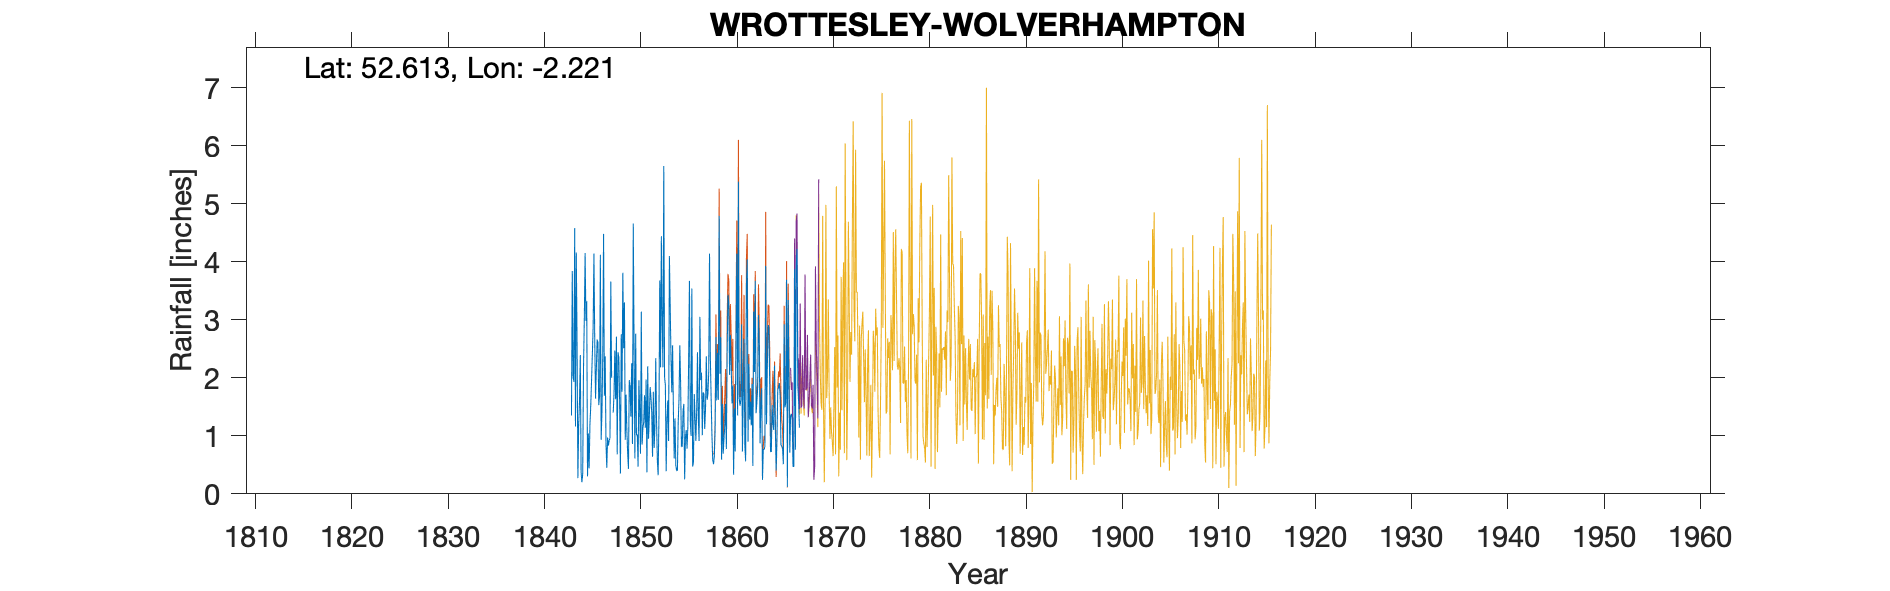

The file beside this chart, header and first rows:
WROTTESLEY WOLVERHAMPTON (Osler), , , , , , , , , , , , , , , , , , , , , , , 
Grid ref, SJ851017, Long, -2.221, Lat, 52.61, Elevation, 553, ft, , , , , , , , , , , , , , , 
Station no, RR112, , , , , , , , , , , , , , , , , , , , , , 
, 1840, 1841, 1842, 1843, 1844, 1845, 1846, 1847, 1848, 1849, 1850, 1851, 1852, 1853, 1854, 1855, 1856, 1857, 1858, 1859, 1860, 1861, 1862
January, , , , , 1.19, 1.04, 2.61, 0.97, 0.68, 1.1, 1.01, 1.97, 2.34, 1.87, 1.3, 0.25, 1.72, 1.72, 0.51, 0.69, 1.87, 0.73, 1.89
February, , , , , 1.58, 0.44, 1.53, 0.83, 2.44, 0.71, 1.02, 0.37, 1.25, 0.39, 0.49, 0.98, 1.31, 1.12, 0.65, 0.95, 0.33, 1.68, 0.48
March, , , , , 2.39, 1.19, 1.68, 0.92, 2.35, 0.43, 0.47, 2.2, 0.57, 1.28, 0.4, 1.1, 0.91, 1.46, 1.11, 1.17, 1.47, 2.67, 3.14
April, , , , 1.35, 0.37, 1.51, 4.12, 0.96, 1.59, 1.96, 1.96, 0.95, 0.32, 1.61, 0.4, 0.78, 1.43, 2.37, 2.7, 1.55, 0.73, 0.83, 2.1
May, , , , 3.84, 0.2, 1.95, 0.93, 3.66, 0.35, 1.85, 1.46, 1.33, 1.33, 0.91, 1.24, 1.16, 2.44, 1.62, 1.61, 0.77, 2.71, 0.56, 3.67
June, , , , 2.03, 0.34, 2.4, 1.43, 2, 2.75, 1.33, 0.69, 1.84, 3.68, 4.1, 1.65, 2.33, 1.32, 1.72, 2.43, 2.49, 4.14, 3.59, 1.39
July, , , , 1.93, 2.17, 2.88, 2.39, , 1.76, 2.25, 3.14, 1.67, 2.18, 3.23, 2.56, 3.67, 0.91, 2.1, 1.62, 3.43, 1.35, 4.04, 1.58
August, , , , 4.58, 3, 4.14, 4.48, 1.4, 3.81, 0.86, 0.85, 1.4, 4.44, 2.35, 1.89, 1.26, 3.05, 4.14, 4.79, 3.27, 5.38, 0.9, 1.83
September, , , , 1.16, 4.15, 2.62, 1.69, 1.72, 2.51, 4.66, 1.14, 0.64, 2.92, 1.75, 0.82, 1, 1.96, 2.37, 2.07, 2.05, 1.65, 2.24, 3.08
October, , , , 4.16, 2.98, 1.64, 2.37, 2.47, 3.3, 2.52, 1.23, 1.76, 2.18, 2.56, 0.81, 3.54, 2.09, 1.66, 2.7, 2.74, 1.52, 1.28, 2.56
November, , , , 2.54, 3.32, 2.16, 0.87, 1.63, 0.93, 0.61, 1.7, 0.79, 5.65, 1.43, 1.42, 0.47, 1.01, 1.02, 0.59, 2.23, 1.61, 1.59, 0.87
December, , , , 0.27, 0.3, 2.66, 0.45, 2.71, 1.71, 2.76, 1.14, 1.16, 2.01, 0.61, 1.55, 0.54, 1.75, 0.58, 1.55, 1.56, 2.92, 1.18, 1.55
Total, , , , , 21.99, 24.63, 24.55, , 24.18, 21.04, 15.81, 16.08, 28.87, 22.09, 14.53, 17.08, 19.9, 21.88, 22.33, 22.9, 25.68, 21.29, 24.14
